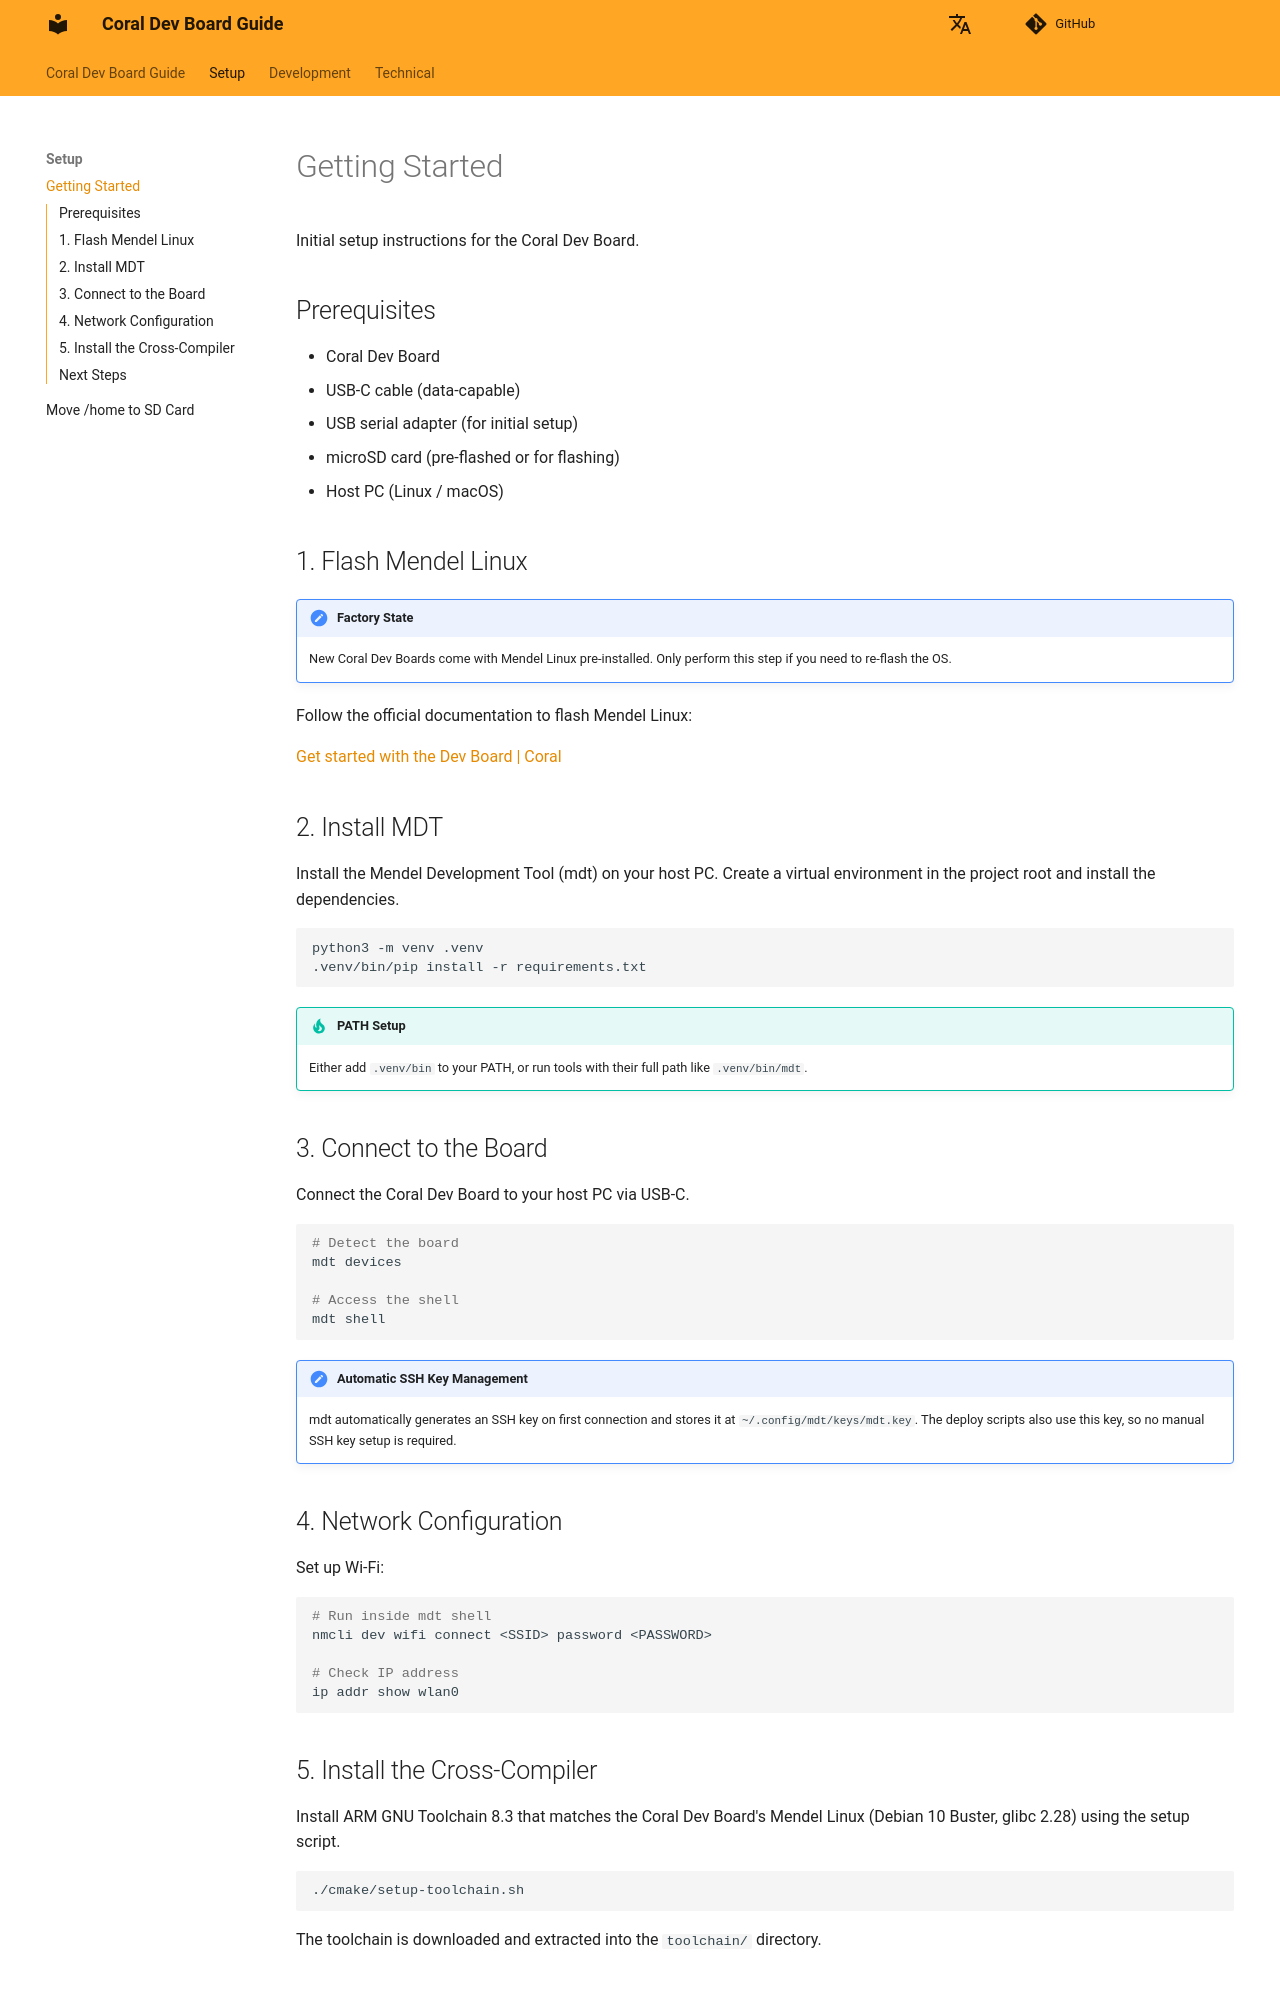

repository: owhinata/coral-dev · page: en/setup/getting_started/index.html · generator: mkdocs

# Getting Started

Initial setup instructions for the Coral Dev Board.

## Prerequisites

- Coral Dev Board
- USB-C cable (data-capable)
- USB serial adapter (for initial setup)
- microSD card (pre-flashed or for flashing)
- Host PC (Linux / macOS)

## 1. Flash Mendel Linux

!!! note "Factory State"
    New Coral Dev Boards come with Mendel Linux pre-installed.
    Only perform this step if you need to re-flash the OS.

Follow the official documentation to flash Mendel Linux:

[Get started with the Dev Board | Coral](https://coral.ai/docs/dev-board/get-started/)

## 2. Install MDT

Install the Mendel Development Tool (mdt) on your host PC.
Create a virtual environment in the project root and install the dependencies.

```bash
python3 -m venv .venv
.venv/bin/pip install -r requirements.txt
```

!!! tip "PATH Setup"
    Either add `.venv/bin` to your PATH, or run tools with their full path like `.venv/bin/mdt`.

## 3. Connect to the Board

Connect the Coral Dev Board to your host PC via USB-C.

```bash
# Detect the board
mdt devices

# Access the shell
mdt shell
```

!!! note "Automatic SSH Key Management"
    mdt automatically generates an SSH key on first connection and stores it at `~/.config/mdt/keys/mdt.key`.
    The deploy scripts also use this key, so no manual SSH key setup is required.

## 4. Network Configuration

Set up Wi-Fi:

```bash
# Run inside mdt shell
nmcli dev wifi connect <SSID> password <PASSWORD>

# Check IP address
ip addr show wlan0
```

## 5. Install the Cross-Compiler

Install ARM GNU Toolchain 8.3 that matches the Coral Dev Board's Mendel Linux
(Debian 10 Buster, glibc 2.28) using the setup script.

```bash
./cmake/setup-toolchain.sh
```

The toolchain is downloaded and extracted into the `toolchain/` directory.
